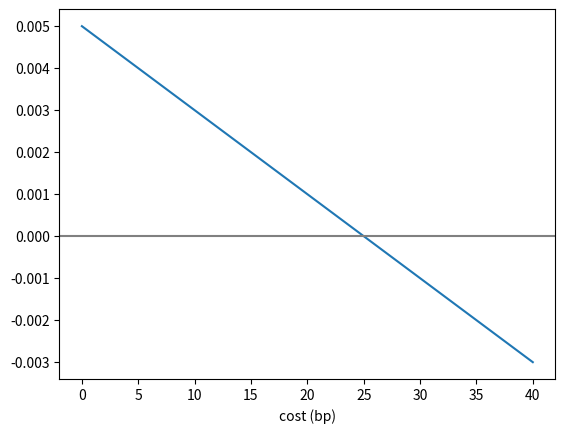

Recreate this plot in Python.
import numpy as np
import matplotlib.pyplot as plt
from scipy import stats
rng = np.random.default_rng(20260907)
np.set_printoptions(precision=5, suppress=True)

names=np.array(list('ABCDE'));old_rank=np.array([0,1,2,3,4]);new_rank=np.array([4,0,2,1,3])
old=np.zeros(5);new=np.zeros(5)
old[old_rank[:2]]=.5;old[old_rank[-2:]]=-.5
new[new_rank[:2]]=.5;new[new_rank[-2:]]=-.5
orders=new-old;print('asset, old, new, order:')
for i in range(5):print(names[i],old[i],new[i],orders[i])

returns=np.array([.03,.01,0,-.01,-.02]);turnover=abs(orders).sum();cost_rate=.001
contributions=new*returns;gross=contributions.sum();cost=cost_rate*turnover
print('contributions:',contributions,'gross, turnover, cost, net:',gross,turnover,cost,gross-cost)
rates=np.linspace(0,.004,100);plt.plot(rates*10000,gross-rates*turnover);plt.axhline(0,color='gray');plt.xlabel('cost (bp)');plt.show()
